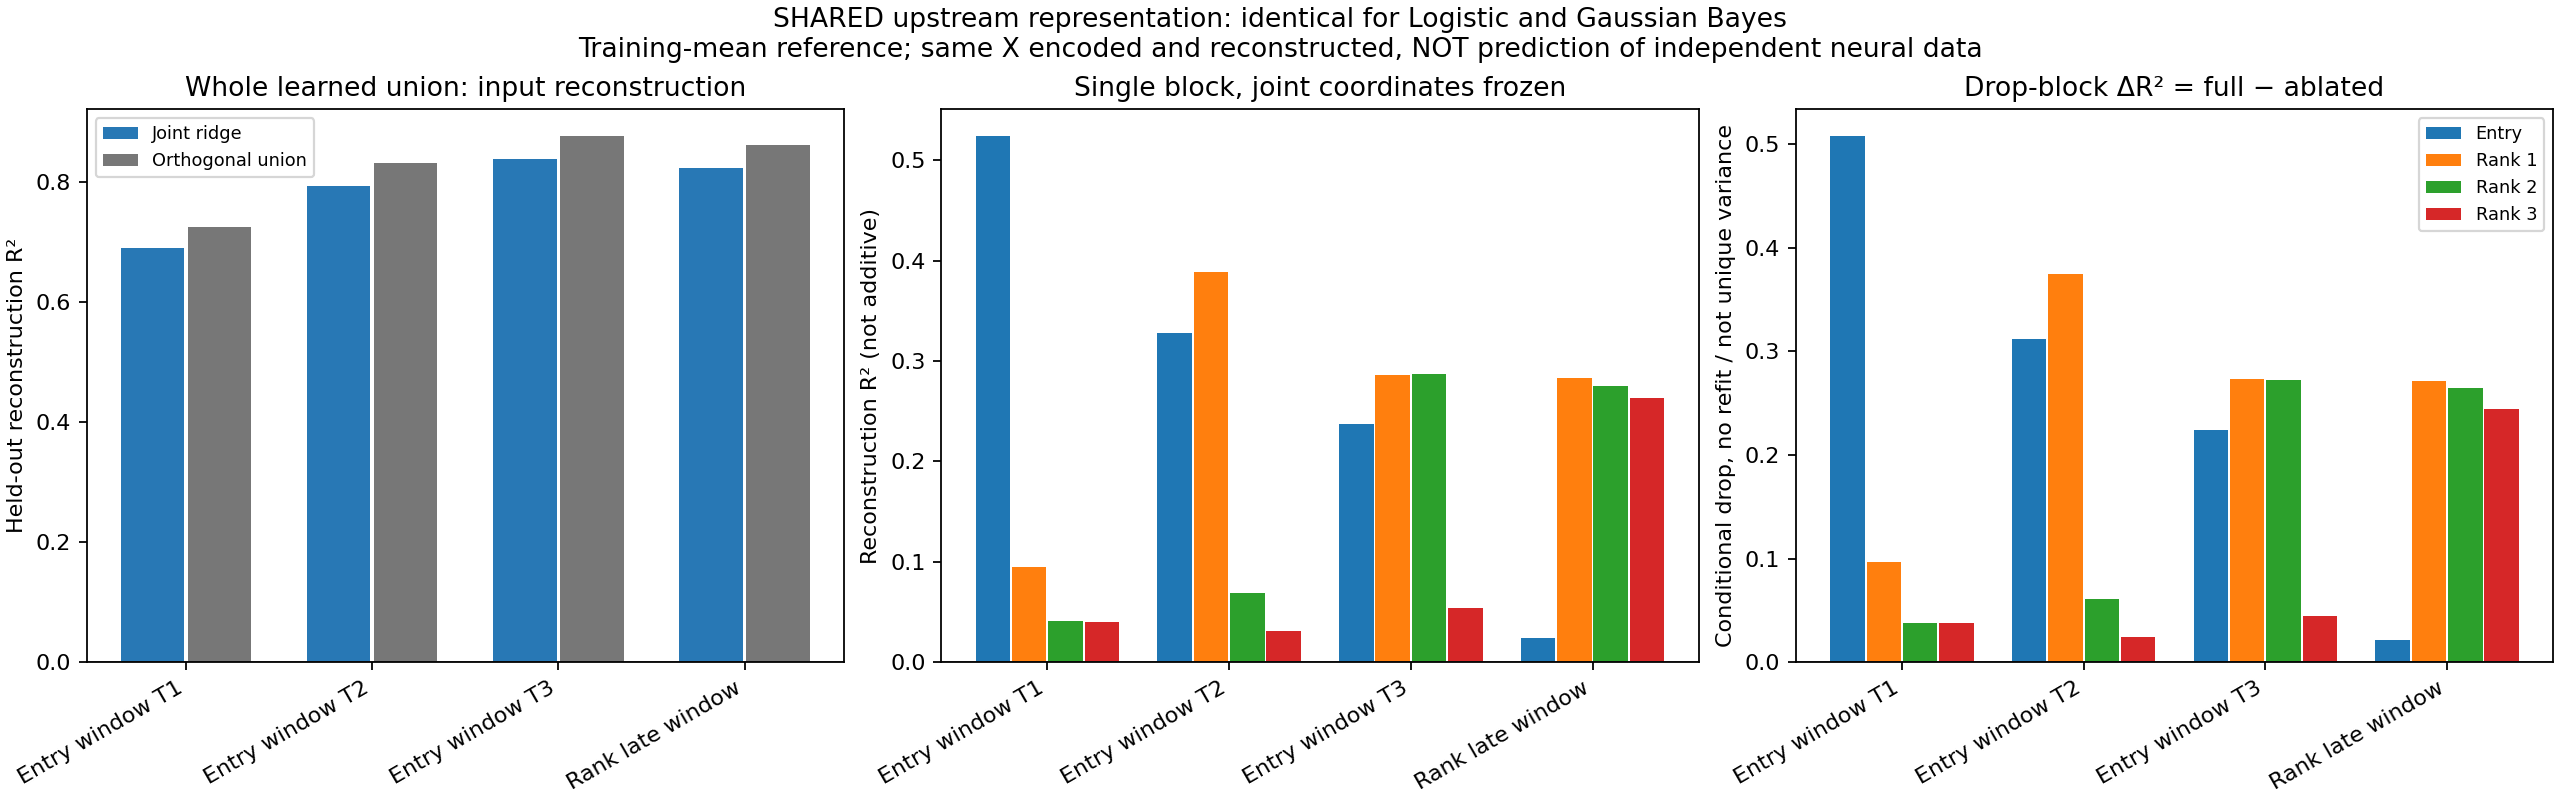

The file beside this chart, header and first rows:
window, model, r2
Entry window T1, Joint ridge, 0.6901
Entry window T1, Only 0, 0.5246
Entry window T1, Drop 0, 0.1818
Entry window T1, Only 1, 0.09437
Entry window T1, Drop 1, 0.593
Entry window T1, Only 2, 0.04089
Entry window T1, Drop 2, 0.6524
Entry window T1, Only 3, 0.03963
Entry window T1, Drop 3, 0.6523
Entry window T1, Orthogonal union, 0.7257
Entry window T2, Joint ridge, 0.7947
Entry window T2, Only 0, 0.3284
Entry window T2, Drop 0, 0.4831
Entry window T2, Only 1, 0.3889
Entry window T2, Drop 1, 0.4196
Entry window T2, Only 2, 0.06908
Entry window T2, Drop 2, 0.7336
Entry window T2, Only 3, 0.03086
Entry window T2, Drop 3, 0.7704
Entry window T2, Orthogonal union, 0.8325
Entry window T3, Joint ridge, 0.8391
Entry window T3, Only 0, 0.2376
Entry window T3, Drop 0, 0.6149
Entry window T3, Only 1, 0.2861
Entry window T3, Drop 1, 0.5655
Entry window T3, Only 2, 0.2866
Entry window T3, Drop 2, 0.5668
Entry window T3, Only 3, 0.05373
Entry window T3, Drop 3, 0.7949
Entry window T3, Orthogonal union, 0.8779
Rank late window, Joint ridge, 0.8239
Rank late window, Only 0, 0.02439
Rank late window, Drop 0, 0.803
Rank late window, Only 1, 0.2833
Rank late window, Drop 1, 0.5529
Rank late window, Only 2, 0.2756
Rank late window, Drop 2, 0.5594
Rank late window, Only 3, 0.2635
Rank late window, Drop 3, 0.5793
Rank late window, Orthogonal union, 0.8621
